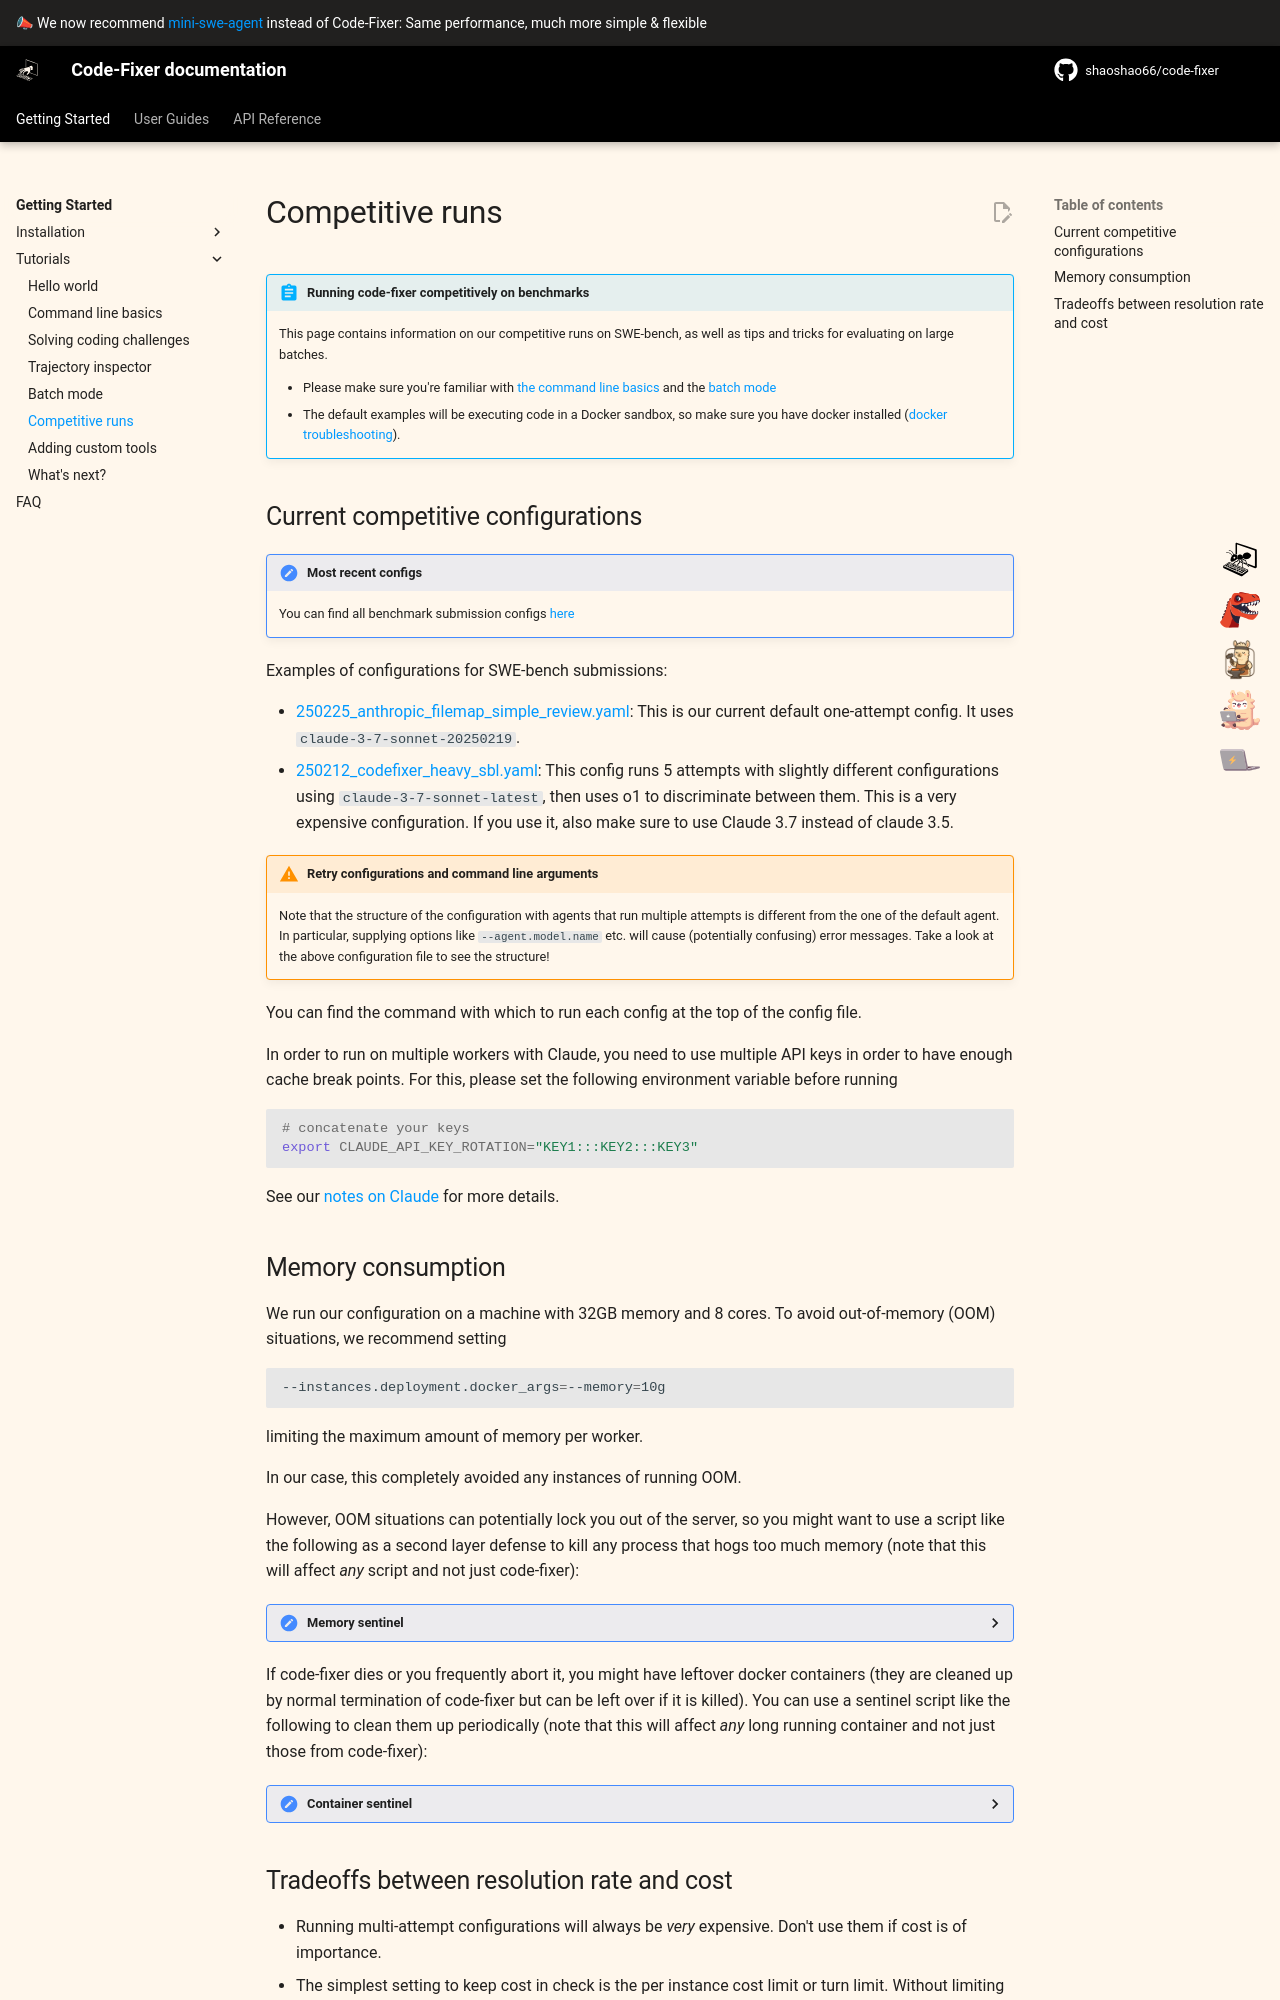

repository: shaoshao66/code-fixer · page: 1.0/usage/competitive_runs/index.html · generator: mkdocs

# Competitive runs

!!! abstract "Running code-fixer competitively on benchmarks"
    This page contains information on our competitive runs on SWE-bench, as well as tips and tricks for evaluating on large batches.

    * Please make sure you're familiar with [the command line basics](cl_tutorial.md) and the [batch mode](batch_mode.md)
    * The default examples will be executing code in a Docker sandbox, so make sure you have docker installed ([docker troubleshooting](../installation/tips.md)).


## Current competitive configurations

!!! hint "Most recent configs"
    You can find all benchmark submission configs [here](https://github.com/shaoshao66/code-fixer/tree/main/config/benchmarks)

Examples of configurations for SWE-bench submissions:

* [250225_anthropic_filemap_simple_review.yaml](https://github.com/shaoshao66/code-fixer/blob/main/config/250225_anthropic_filemap_simple_review.yaml):
  This is our current default one-attempt config. It uses `claude-3-7-sonnet-20250219`.
* [250212_codefixer_heavy_sbl.yaml](https://github.com/shaoshao66/code-fixer/blob/main/config/250212_codefixer_heavy_sbl.yaml):
  This config runs 5 attempts with slightly different configurations using `claude-3-7-sonnet-latest`,
  then uses o1 to discriminate between them.
  This is a very expensive configuration.
  If you use it, also make sure to use Claude 3.7 instead of claude 3.5.

!!! warning "Retry configurations and command line arguments"
    Note that the structure of the configuration with agents that run multiple attempts is different from the one of the
    default agent. In particular, supplying options like `--agent.model.name` etc. will cause (potentially confusing)
    error messages. Take a look at the above configuration file to see the structure!

You can find the command with which to run each config at the top of the config file.

In order to run on multiple workers with Claude, you need to use multiple API keys in order to have enough cache break points.
For this, please set the following environment variable before running

```bash
# concatenate your keys
export CLAUDE_API_KEY_ROTATION="KEY1:::KEY2:::KEY3"
```

See our [notes on Claude](../config/models.md) for more details.

## Memory consumption

We run our configuration on a machine with 32GB memory and 8 cores.
To avoid out-of-memory (OOM) situations, we recommend setting

```bash
--instances.deployment.docker_args=--memory=10g
```

limiting the maximum amount of memory per worker.

In our case, this completely avoided any instances of running OOM.

However, OOM situations can potentially lock you out of the server, so
you might want to use a script like the following as a second layer
defense to kill any process that hogs too much memory (note that this will affect _any_ script and not just code-fixer):

<details>
<summary>Memory sentinel</summary>

```python
--8<-- "docs/usage/memory_sentinel.py"
```

</details>

If code-fixer dies or you frequently abort it, you might have leftover docker containers
(they are cleaned up by normal termination of code-fixer but can be left over if it is killed).
You can use a sentinel script like the following to clean them up periodically
(note that this will affect _any_ long running container and not just those from code-fixer):

<details>
<summary>Container sentinel</summary>

```bash
--8<-- "docs/usage/containers_sentinel.sh"
```
</details>
